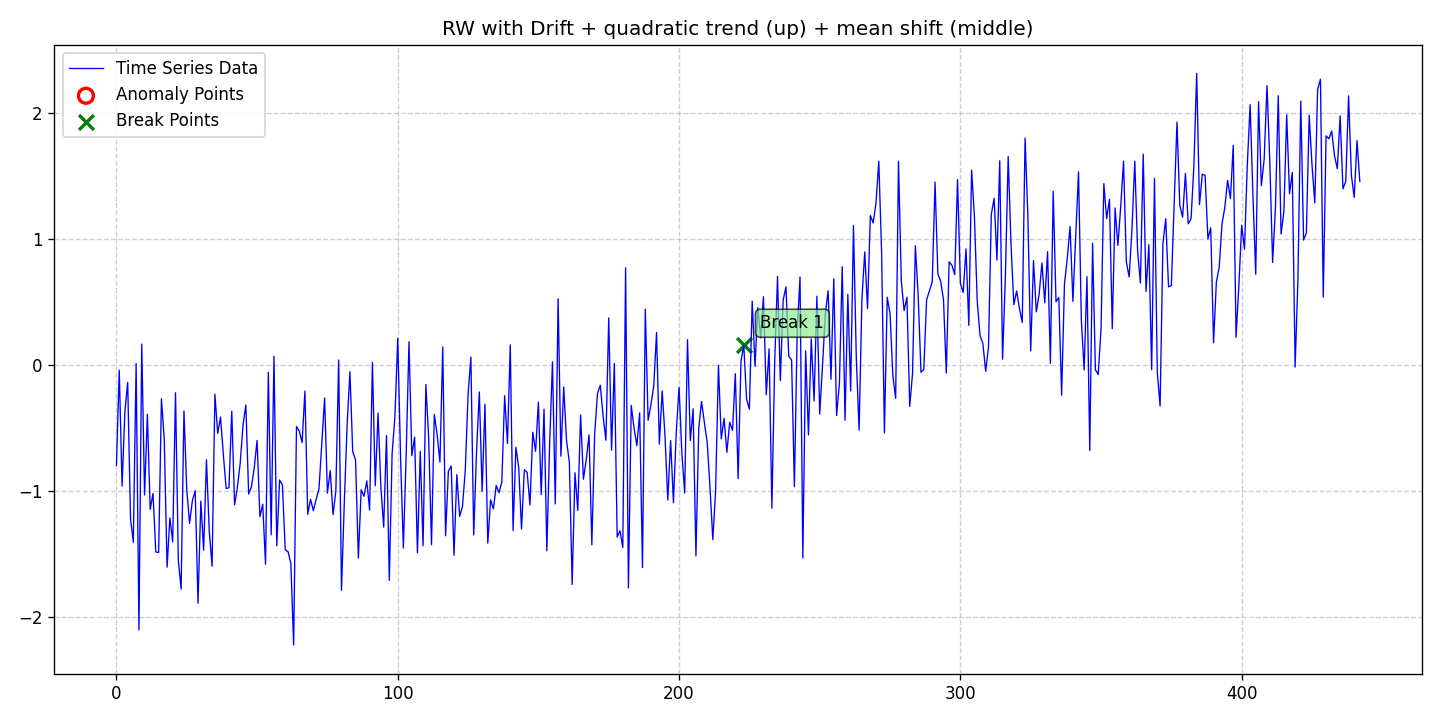

The data file committed next to this chart (first rows):
date, data, stationary, det_lin_up, det_lin_down, det_quad, det_cubic, det_exp, det_damped, stoc_trend, volatility, single_seas, multiple_seas, point_anom_single, point_anom_multi, collect_anom, context_anom, mean_shift, var_shift, trend_shift, point_anom_count, point_anom_location, point_anom_point, collect_anom_count
2020-01-01, -0.7956, 0, 0, 0, 1, 0, 0, 0, 1, 0, 0, 0, 0, 0, 0, 0, 1, 0, 0, 0, none, , 0
2020-01-02, -0.04079, 0, 0, 0, 1, 0, 0, 0, 1, 0, 0, 0, 0, 0, 0, 0, 1, 0, 0, 0, none, , 0
2020-01-03, -0.9609, 0, 0, 0, 1, 0, 0, 0, 1, 0, 0, 0, 0, 0, 0, 0, 1, 0, 0, 0, none, , 0
2020-01-04, -0.3682, 0, 0, 0, 1, 0, 0, 0, 1, 0, 0, 0, 0, 0, 0, 0, 1, 0, 0, 0, none, , 0
2020-01-05, -0.1365, 0, 0, 0, 1, 0, 0, 0, 1, 0, 0, 0, 0, 0, 0, 0, 1, 0, 0, 0, none, , 0
2020-01-06, -1.218, 0, 0, 0, 1, 0, 0, 0, 1, 0, 0, 0, 0, 0, 0, 0, 1, 0, 0, 0, none, , 0
2020-01-07, -1.407, 0, 0, 0, 1, 0, 0, 0, 1, 0, 0, 0, 0, 0, 0, 0, 1, 0, 0, 0, none, , 0
2020-01-08, 0.01277, 0, 0, 0, 1, 0, 0, 0, 1, 0, 0, 0, 0, 0, 0, 0, 1, 0, 0, 0, none, , 0
2020-01-09, -2.103, 0, 0, 0, 1, 0, 0, 0, 1, 0, 0, 0, 0, 0, 0, 0, 1, 0, 0, 0, none, , 0
2020-01-10, 0.1666, 0, 0, 0, 1, 0, 0, 0, 1, 0, 0, 0, 0, 0, 0, 0, 1, 0, 0, 0, none, , 0
2020-01-11, -1.031, 0, 0, 0, 1, 0, 0, 0, 1, 0, 0, 0, 0, 0, 0, 0, 1, 0, 0, 0, none, , 0
2020-01-12, -0.3911, 0, 0, 0, 1, 0, 0, 0, 1, 0, 0, 0, 0, 0, 0, 0, 1, 0, 0, 0, none, , 0
2020-01-13, -1.145, 0, 0, 0, 1, 0, 0, 0, 1, 0, 0, 0, 0, 0, 0, 0, 1, 0, 0, 0, none, , 0
2020-01-14, -1.019, 0, 0, 0, 1, 0, 0, 0, 1, 0, 0, 0, 0, 0, 0, 0, 1, 0, 0, 0, none, , 0
2020-01-15, -1.484, 0, 0, 0, 1, 0, 0, 0, 1, 0, 0, 0, 0, 0, 0, 0, 1, 0, 0, 0, none, , 0
2020-01-16, -1.488, 0, 0, 0, 1, 0, 0, 0, 1, 0, 0, 0, 0, 0, 0, 0, 1, 0, 0, 0, none, , 0
2020-01-17, -0.2671, 0, 0, 0, 1, 0, 0, 0, 1, 0, 0, 0, 0, 0, 0, 0, 1, 0, 0, 0, none, , 0
2020-01-18, -0.5891, 0, 0, 0, 1, 0, 0, 0, 1, 0, 0, 0, 0, 0, 0, 0, 1, 0, 0, 0, none, , 0
2020-01-19, -1.604, 0, 0, 0, 1, 0, 0, 0, 1, 0, 0, 0, 0, 0, 0, 0, 1, 0, 0, 0, none, , 0
2020-01-20, -1.213, 0, 0, 0, 1, 0, 0, 0, 1, 0, 0, 0, 0, 0, 0, 0, 1, 0, 0, 0, none, , 0
2020-01-21, -1.404, 0, 0, 0, 1, 0, 0, 0, 1, 0, 0, 0, 0, 0, 0, 0, 1, 0, 0, 0, none, , 0
2020-01-22, -0.2193, 0, 0, 0, 1, 0, 0, 0, 1, 0, 0, 0, 0, 0, 0, 0, 1, 0, 0, 0, none, , 0
2020-01-23, -1.549, 0, 0, 0, 1, 0, 0, 0, 1, 0, 0, 0, 0, 0, 0, 0, 1, 0, 0, 0, none, , 0
2020-01-24, -1.778, 0, 0, 0, 1, 0, 0, 0, 1, 0, 0, 0, 0, 0, 0, 0, 1, 0, 0, 0, none, , 0
2020-01-25, -0.3639, 0, 0, 0, 1, 0, 0, 0, 1, 0, 0, 0, 0, 0, 0, 0, 1, 0, 0, 0, none, , 0
2020-01-26, -0.9902, 0, 0, 0, 1, 0, 0, 0, 1, 0, 0, 0, 0, 0, 0, 0, 1, 0, 0, 0, none, , 0
2020-01-27, -1.257, 0, 0, 0, 1, 0, 0, 0, 1, 0, 0, 0, 0, 0, 0, 0, 1, 0, 0, 0, none, , 0
2020-01-28, -1.076, 0, 0, 0, 1, 0, 0, 0, 1, 0, 0, 0, 0, 0, 0, 0, 1, 0, 0, 0, none, , 0
2020-01-29, -0.9971, 0, 0, 0, 1, 0, 0, 0, 1, 0, 0, 0, 0, 0, 0, 0, 1, 0, 0, 0, none, , 0
2020-01-30, -1.891, 0, 0, 0, 1, 0, 0, 0, 1, 0, 0, 0, 0, 0, 0, 0, 1, 0, 0, 0, none, , 0
2020-01-31, -1.08, 0, 0, 0, 1, 0, 0, 0, 1, 0, 0, 0, 0, 0, 0, 0, 1, 0, 0, 0, none, , 0
2020-02-01, -1.47, 0, 0, 0, 1, 0, 0, 0, 1, 0, 0, 0, 0, 0, 0, 0, 1, 0, 0, 0, none, , 0
2020-02-02, -0.7521, 0, 0, 0, 1, 0, 0, 0, 1, 0, 0, 0, 0, 0, 0, 0, 1, 0, 0, 0, none, , 0
2020-02-03, -1.32, 0, 0, 0, 1, 0, 0, 0, 1, 0, 0, 0, 0, 0, 0, 0, 1, 0, 0, 0, none, , 0
2020-02-04, -1.596, 0, 0, 0, 1, 0, 0, 0, 1, 0, 0, 0, 0, 0, 0, 0, 1, 0, 0, 0, none, , 0
2020-02-05, -0.2309, 0, 0, 0, 1, 0, 0, 0, 1, 0, 0, 0, 0, 0, 0, 0, 1, 0, 0, 0, none, , 0
2020-02-06, -0.5418, 0, 0, 0, 1, 0, 0, 0, 1, 0, 0, 0, 0, 0, 0, 0, 1, 0, 0, 0, none, , 0
2020-02-07, -0.4119, 0, 0, 0, 1, 0, 0, 0, 1, 0, 0, 0, 0, 0, 0, 0, 1, 0, 0, 0, none, , 0
2020-02-08, -0.7088, 0, 0, 0, 1, 0, 0, 0, 1, 0, 0, 0, 0, 0, 0, 0, 1, 0, 0, 0, none, , 0
2020-02-09, -0.9802, 0, 0, 0, 1, 0, 0, 0, 1, 0, 0, 0, 0, 0, 0, 0, 1, 0, 0, 0, none, , 0
2020-02-10, -0.9731, 0, 0, 0, 1, 0, 0, 0, 1, 0, 0, 0, 0, 0, 0, 0, 1, 0, 0, 0, none, , 0
2020-02-11, -0.3666, 0, 0, 0, 1, 0, 0, 0, 1, 0, 0, 0, 0, 0, 0, 0, 1, 0, 0, 0, none, , 0
2020-02-12, -1.109, 0, 0, 0, 1, 0, 0, 0, 1, 0, 0, 0, 0, 0, 0, 0, 1, 0, 0, 0, none, , 0
2020-02-13, -0.9692, 0, 0, 0, 1, 0, 0, 0, 1, 0, 0, 0, 0, 0, 0, 0, 1, 0, 0, 0, none, , 0
2020-02-14, -0.7774, 0, 0, 0, 1, 0, 0, 0, 1, 0, 0, 0, 0, 0, 0, 0, 1, 0, 0, 0, none, , 0
2020-02-15, -0.4749, 0, 0, 0, 1, 0, 0, 0, 1, 0, 0, 0, 0, 0, 0, 0, 1, 0, 0, 0, none, , 0
2020-02-16, -0.3175, 0, 0, 0, 1, 0, 0, 0, 1, 0, 0, 0, 0, 0, 0, 0, 1, 0, 0, 0, none, , 0
2020-02-17, -1.024, 0, 0, 0, 1, 0, 0, 0, 1, 0, 0, 0, 0, 0, 0, 0, 1, 0, 0, 0, none, , 0
2020-02-18, -0.9658, 0, 0, 0, 1, 0, 0, 0, 1, 0, 0, 0, 0, 0, 0, 0, 1, 0, 0, 0, none, , 0
2020-02-19, -0.8136, 0, 0, 0, 1, 0, 0, 0, 1, 0, 0, 0, 0, 0, 0, 0, 1, 0, 0, 0, none, , 0
2020-02-20, -0.5978, 0, 0, 0, 1, 0, 0, 0, 1, 0, 0, 0, 0, 0, 0, 0, 1, 0, 0, 0, none, , 0
2020-02-21, -1.205, 0, 0, 0, 1, 0, 0, 0, 1, 0, 0, 0, 0, 0, 0, 0, 1, 0, 0, 0, none, , 0
2020-02-22, -1.105, 0, 0, 0, 1, 0, 0, 0, 1, 0, 0, 0, 0, 0, 0, 0, 1, 0, 0, 0, none, , 0
2020-02-23, -1.58, 0, 0, 0, 1, 0, 0, 0, 1, 0, 0, 0, 0, 0, 0, 0, 1, 0, 0, 0, none, , 0
2020-02-24, -0.05642, 0, 0, 0, 1, 0, 0, 0, 1, 0, 0, 0, 0, 0, 0, 0, 1, 0, 0, 0, none, , 0
2020-02-25, -1.347, 0, 0, 0, 1, 0, 0, 0, 1, 0, 0, 0, 0, 0, 0, 0, 1, 0, 0, 0, none, , 0
2020-02-26, 0.07091, 0, 0, 0, 1, 0, 0, 0, 1, 0, 0, 0, 0, 0, 0, 0, 1, 0, 0, 0, none, , 0
2020-02-27, -1.434, 0, 0, 0, 1, 0, 0, 0, 1, 0, 0, 0, 0, 0, 0, 0, 1, 0, 0, 0, none, , 0
2020-02-28, -0.9119, 0, 0, 0, 1, 0, 0, 0, 1, 0, 0, 0, 0, 0, 0, 0, 1, 0, 0, 0, none, , 0
2020-02-29, -0.9516, 0, 0, 0, 1, 0, 0, 0, 1, 0, 0, 0, 0, 0, 0, 0, 1, 0, 0, 0, none, , 0
... 383 more rows
